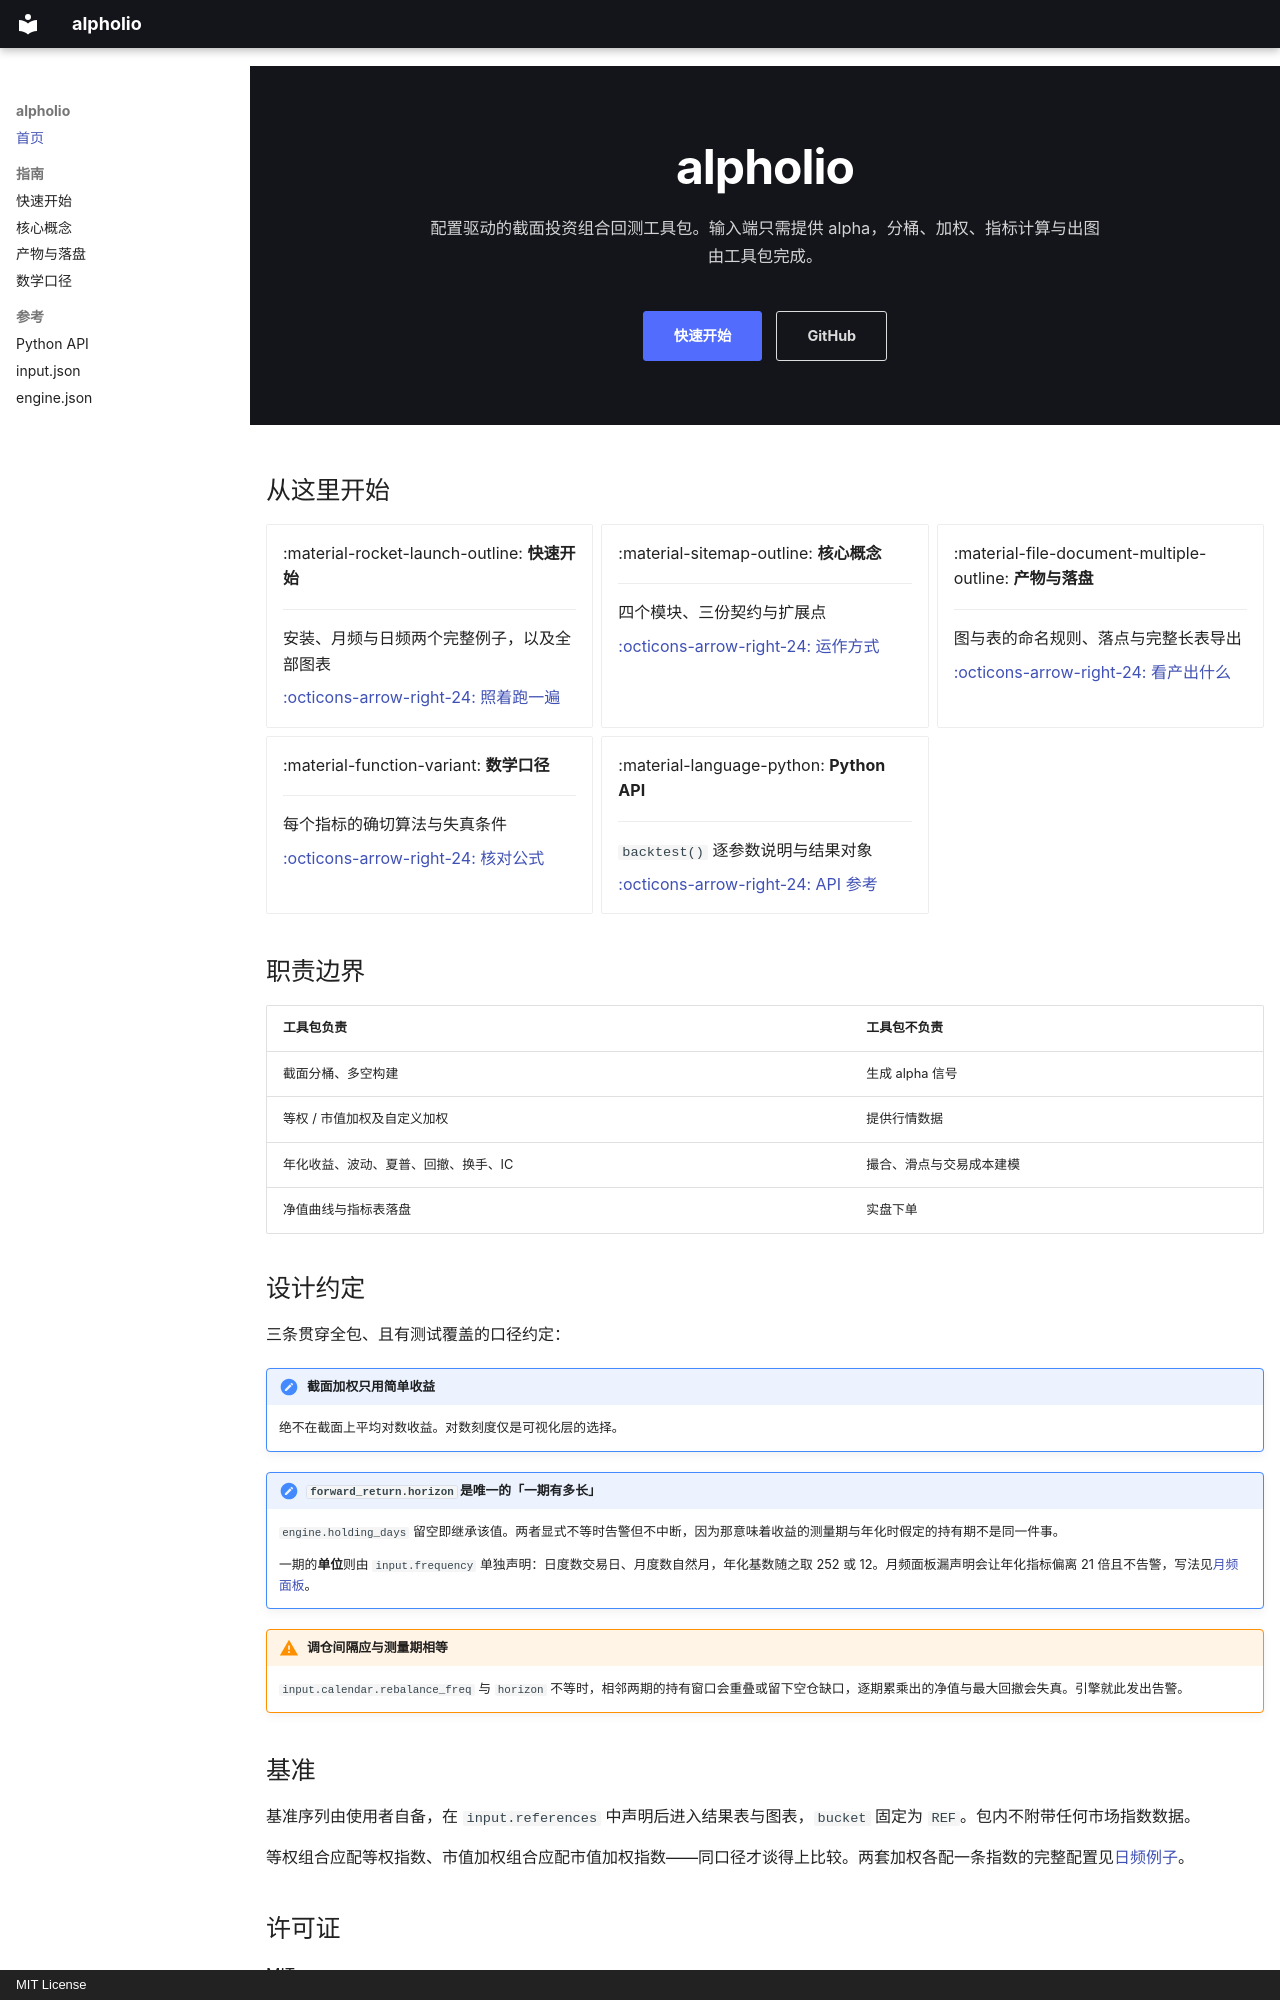

repository: mzyang-code/StockPortfolioToolKit · page: index.html · generator: mkdocs · copyright: MIT License

---
hide:
  - toc
---

<div class="alpholio-hero" markdown>

# alpholio { .alpholio-hero__title }

配置驱动的截面投资组合回测工具包。输入端只需提供 alpha，分桶、加权、指标计算与出图由工具包完成。
{ .alpholio-hero__tagline }

[快速开始](guide/quickstart.md){ .alpholio-btn .alpholio-btn--primary }
[GitHub](https://github.com/mzyang-code/alpholio){ .alpholio-btn .alpholio-btn--ghost }
{ .alpholio-hero__actions }

</div>

## 从这里开始

<div class="grid cards" markdown>

-   :material-rocket-launch-outline: **快速开始**

    ---

    安装、月频与日频两个完整例子，以及全部图表

    [:octicons-arrow-right-24: 照着跑一遍](guide/quickstart.md)

-   :material-sitemap-outline: **核心概念**

    ---

    四个模块、三份契约与扩展点

    [:octicons-arrow-right-24: 运作方式](guide/concepts.md)

-   :material-file-document-multiple-outline: **产物与落盘**

    ---

    图与表的命名规则、落点与完整长表导出

    [:octicons-arrow-right-24: 看产出什么](guide/outputs.md)

-   :material-function-variant: **数学口径**

    ---

    每个指标的确切算法与失真条件

    [:octicons-arrow-right-24: 核对公式](guide/math.md)

-   :material-language-python: **Python API**

    ---

    `backtest()` 逐参数说明与结果对象

    [:octicons-arrow-right-24: API 参考](reference/api.md)

</div>

## 职责边界

| 工具包负责 | 工具包不负责 |
|---|---|
| 截面分桶、多空构建 | 生成 alpha 信号 |
| 等权 / 市值加权及自定义加权 | 提供行情数据 |
| 年化收益、波动、夏普、回撤、换手、IC | 撮合、滑点与交易成本建模 |
| 净值曲线与指标表落盘 | 实盘下单 |

## 设计约定

三条贯穿全包、且有测试覆盖的口径约定：

!!! note "截面加权只用简单收益"

    绝不在截面上平均对数收益。对数刻度仅是可视化层的选择。

!!! note "`forward_return.horizon` 是唯一的「一期有多长」"

    `engine.holding_days` 留空即继承该值。两者显式不等时告警但不中断，因为那意味着收益的测量期与年化时假定的持有期不是同一件事。

    一期的**单位**则由 `input.frequency` 单独声明：日度数交易日、月度数自然月，年化基数随之取 252 或 12。月频面板漏声明会让年化指标偏离 21 倍且不告警，写法见[月频面板](guide/quickstart.md#月频三路-alpha-同跑)。

!!! warning "调仓间隔应与测量期相等"

    `input.calendar.rebalance_freq` 与 `horizon` 不等时，相邻两期的持有窗口会重叠或留下空仓缺口，逐期累乘出的净值与最大回撤会失真。引擎就此发出告警。
